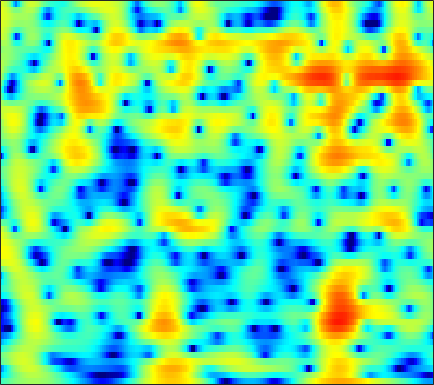

The data file committed next to this chart (first rows):
-2.8562, -2.481, -1.9819, -1.4908, -1.131, -0.67801, -0.25865, 0.03102, 0.38178, 0.68762, 0.94709, 1.1083, 1.2782, 1.3974, 1.4478, 1.471, 1.442, 1.3866, 1.2684, 1.0976, 0.87388, 0.67203, 0.36107, 0.0016438
-6.918, -5.99, -4.774, -3.62, -2.811, -1.82, -0.9333, -0.3392, 0.3558, 0.9409, 1.417, 1.705, 1.998, 2.19, 2.271, 2.296, 2.231, 2.126, 1.911, 1.617, 1.247, 0.9233, 0.4343, -0.115
-10.8, -8.624, -6.087, -3.976, -2.639, -1.132, 0.1044, 0.8762, 1.72, 2.369, 2.839, 3.081, 3.264, 3.294, 3.22, 2.997, 2.639, 2.283, 1.702, 1.003, 0.1933, -0.4815, -1.466, -2.543
-1.55, -1.036, -0.2999, 0.4599, 1.015, 1.711, 2.328, 2.721, 3.138, 3.419, 3.551, 3.544, 3.386, 3.047, 2.666, 1.978, 1.069, 0.2301, -1.114, -2.735, -4.644, -6.249, -8.532, -10.71
-0.9566, -0.4395, 0.2389, 0.8896, 1.348, 1.909, 2.399, 2.708, 3.031, 3.237, 3.311, 3.27, 3.08, 2.722, 2.331, 1.635, 0.7225, -0.1158, -1.458, -3.072, -4.95, -6.489, -8.511, -10.03
-4.416, -3.605, -2.591, -1.652, -1.004, -0.2174, 0.4793, 0.9405, 1.467, 1.885, 2.188, 2.337, 2.427, 2.392, 2.279, 2.021, 1.65, 1.304, 0.7677, 0.1714, -0.4484, -0.9021, -1.463, -1.947
-8.563, -7.537, -6.261, -5.056, -4.19, -3.091, -2.06, -1.336, -0.4559, 0.3206, 0.9808, 1.394, 1.833, 2.14, 2.284, 2.368, 2.332, 2.235, 2.019, 1.725, 1.364, 1.064, 0.638, 0.202
-12.15, -11.5, -10.55, -9.39, -8.354, -6.792, -5.116, -3.87, -2.303, -0.8978, 0.3146, 1.088, 1.935, 2.576, 2.925, 3.222, 3.331, 3.299, 3.112, 2.776, 2.303, 1.873, 1.216, 0.4866
-16.05, -17.25, -20.39, -25.98, -22.21, -14.62, -9.612, -6.804, -3.835, -1.488, 0.3797, 1.516, 2.723, 3.607, 4.077, 4.457, 4.559, 4.461, 4.1, 3.48, 2.598, 1.766, 0.4365, -1.113
-15.19, -14.68, -13.95, -12.93, -11.73, -9.555, -7.04, -5.148, -2.807, -0.749, 0.9869, 2.077, 3.253, 4.122, 4.571, 4.908, 4.941, 4.767, 4.247, 3.377, 2.113, 0.8669, -1.291, -4.205
-16, -14.57, -12.78, -10.9, -9.432, -7.428, -5.455, -4.013, -2.21, -0.5691, 0.8606, 1.776, 2.78, 3.526, 3.917, 4.203, 4.235, 4.089, 3.669, 2.995, 2.077, 1.227, -0.1082, -1.63
-19.69, -19.45, -17.38, -14.11, -11.63, -8.651, -6.08, -4.4, -2.463, -0.8339, 0.4974, 1.317, 2.174, 2.778, 3.068, 3.255, 3.23, 3.08, 2.742, 2.274, 1.714, 1.267, 0.6722, 0.1168
-16.23, -16.65, -15.03, -11.8, -9.327, -6.46, -4.077, -2.562, -0.8623, 0.5082, 1.575, 2.187, 2.765, 3.072, 3.134, 2.998, 2.63, 2.206, 1.49, 0.6517, -0.1917, -0.7374, -1.209, -1.319
-5.856, -5.467, -4.693, -3.639, -2.737, -1.481, -0.2522, 0.6041, 1.615, 2.444, 3.062, 3.379, 3.593, 3.55, 3.337, 2.794, 1.907, 0.9867, -0.6698, -2.964, -6.191, -9.439, -13.17, -10.28
-3.799, -3.256, -2.419, -1.495, -0.7952, 0.107, 0.9556, 1.524, 2.172, 2.664, 2.991, 3.114, 3.105, 2.892, 2.588, 1.971, 1.11, 0.2901, -1.057, -2.671, -4.467, -5.718, -6.617, -6.162
-5.89, -4.737, -3.195, -1.794, -0.8657, 0.2052, 1.077, 1.599, 2.129, 2.472, 2.635, 2.643, 2.51, 2.224, 1.923, 1.42, 0.8238, 0.3343, -0.3369, -0.9876, -1.542, -1.858, -2.113, -2.164
-9.088, -6.043, -3.185, -1.172, -0.02411, 1.147, 1.968, 2.392, 2.731, 2.842, 2.743, 2.55, 2.158, 1.636, 1.181, 0.5358, -0.1186, -0.5767, -1.098, -1.478, -1.679, -1.72, -1.668, -1.537
-1.4, -0.4254, 0.8185, 1.863, 2.491, 3.094, 3.424, 3.505, 3.386, 3.027, 2.442, 1.865, 0.9284, -0.1864, -1.111, -2.441, -3.801, -4.743, -5.73, -6.123, -5.825, -5.227, -4.204, -3.183
3.216, 3.497, 3.818, 4.049, 4.133, 4.083, 3.827, 3.486, 2.815, 1.876, 0.659, -0.4446, -2.167, -4.153, -5.808, -8.223, -10.96, -13.56, -18.8, -28.61, -18.16, -13.26, -9.123, -6.32
4.793, 4.848, 4.827, 4.688, 4.479, 4.052, 3.437, 2.821, 1.776, 0.4186, -1.319, -2.931, -5.582, -8.936, -12.01, -16.54, -18.9, -18.31, -16.76, -15.05, -12.88, -11.01, -8.531, -6.391
5.093, 5.027, 4.836, 4.514, 4.187, 3.644, 2.954, 2.327, 1.318, 0.07848, -1.45, -2.816, -5.022, -7.701, -10.01, -12.94, -14.02, -13.21, -11.39, -9.614, -8.06, -7.027, -5.761, -4.634
4.752, 4.535, 4.135, 3.63, 3.223, 2.646, 2.05, 1.614, 1.016, 0.4001, -0.2819, -0.848, -1.676, -2.54, -3.143, -3.818, -4.255, -4.377, -4.321, -4.126, -3.876, -3.662, -3.428, -3.238
4.274, 3.769, 2.923, 1.945, 1.16, 0.1711, -0.4872, -0.6551, -0.4566, -0.004032, 0.4806, 0.7623, 1.01, 1.084, 1.047, 0.9029, 0.6714, 0.4404, 0.06567, -0.3739, -0.8931, -1.326, -1.97, -2.692
3.107, 2.344, 1.042, -0.8293, -2.828, -6.805, -12.99, -12.03, -5.806, -1.931, 0.5231, 1.792, 2.943, 3.63, 3.885, 3.945, 3.719, 3.363, 2.653, 1.686, 0.4475, -0.6735, -2.322, -4.082
-1.042, -1.376, -1.79, -2.41, -2.996, -3.9, -4.329, -3.798, -2.106, -0.0932, 1.67, 2.745, 3.785, 4.421, 4.662, 4.659, 4.296, 3.8, 2.812, 1.383, -0.5812, -2.489, -5.835, -10.6
-11.56, -9.529, -6.889, -4.796, -3.583, -2.294, -1.125, -0.3198, 0.7499, 1.771, 2.684, 3.258, 3.831, 4.16, 4.239, 4.108, 3.694, 3.197, 2.259, 0.9711, -0.6441, -2.13, -4.463, -6.966
-13.9, -11.65, -8.474, -5.77, -4.139, -2.317, -0.8328, 0.09899, 1.146, 2.001, 2.653, 3, 3.298, 3.404, 3.347, 3.119, 2.729, 2.321, 1.659, 0.8813, 0.006503, -0.6865, -1.609, -2.457
-9.139, -7.862, -6.041, -4.199, -2.935, -1.376, -0.08683, 0.7381, 1.623, 2.26, 2.663, 2.821, 2.842, 2.665, 2.424, 1.982, 1.453, 1.042, 0.518, 0.06465, -0.3392, -0.5736, -0.8403, -1.073
-8.662, -6.631, -4.321, -2.38, -1.135, 0.2904, 1.422, 2.103, 2.76, 3.136, 3.236, 3.136, 2.749, 2.084, 1.414, 0.3256, -0.8898, -1.74, -2.589, -2.864, -2.606, -2.208, -1.628, -1.104
-6.367, -4.492, -2.325, -0.5621, 0.5711, 1.797, 2.745, 3.268, 3.708, 3.864, 3.713, 3.379, 2.612, 1.425, 0.1974, -2.044, -5.282, -8.805, -15.64, -13.9, -8.375, -5.842, -3.596, -2.114
-3.719, -2.472, -0.9568, 0.3605, 1.224, 2.162, 2.883, 3.256, 3.55, 3.587, 3.351, 2.976, 2.215, 1.111, 0.05054, -1.701, -3.806, -5.454, -7.157, -7.402, -6.376, -5.397, -4.189, -3.214
-2.125, -1.291, -0.244, 0.7223, 1.356, 2.08, 2.632, 2.927, 3.153, 3.166, 2.97, 2.696, 2.148, 1.413, 0.7506, -0.2225, -1.242, -1.996, -2.91, -3.673, -4.261, -4.642, -5.022, -5.219
-1.476, -0.9079, -0.09563, 0.7432, 1.315, 2.01, 2.538, 2.83, 3.043, 3.065, 2.908, 2.694, 2.267, 1.74, 1.272, 0.5903, -0.1431, -0.7531, -1.615, -2.667, -4.006, -5.299, -7.684, -11.22
-3.734, -3.054, -1.789, -0.4503, 0.4463, 1.439, 2.131, 2.466, 2.658, 2.6, 2.328, 2.003, 1.481, 0.9199, 0.5211, 0.03728, -0.3934, -0.6889, -1.139, -1.71, -2.52, -3.345, -4.763, -6.379
-17.11, -10.44, -5.527, -2.607, -1.078, 0.2823, 1.103, 1.38, 1.391, 0.994, 0.2171, -0.5954, -1.851, -3.154, -3.879, -4.218, -3.835, -3.273, -2.531, -1.873, -1.391, -1.129, -0.8389, -0.505
-5.934, -5.05, -3.394, -1.858, -0.8988, -0.03628, 0.4084, 0.4435, 0.09349, -0.7662, -2.201, -3.736, -6.741, -11.68, -18.64, -19.87, -11.25, -8.044, -5.251, -3.373, -1.974, -1.116, -0.1271, 0.7738
-1.595, -1.197, -0.5747, 0.05179, 0.4169, 0.755, 0.7947, 0.6427, 0.112, -0.7756, -2.044, -3.242, -5.118, -7.065, -8.188, -8.612, -7.838, -6.872, -5.455, -4.107, -2.903, -2.029, -0.952, 0.06903
-0.354, 0.2989, 1.047, 1.646, 1.941, 2.163, 2.126, 1.917, 1.41, 0.6499, -0.3664, -1.247, -2.504, -3.744, -4.623, -5.536, -6.088, -6.253, -6.083, -5.53, -4.647, -3.857, -2.751, -1.662
-0.01192, 1.12, 2.297, 3.116, 3.547, 3.817, 3.819, 3.614, 3.104, 2.293, 1.217, 0.2279, -1.332, -3.13, -4.649, -6.856, -9.11, -10.56, -11.55, -10.89, -9.082, -7.725, -5.909, -4.397
0.5322, 1.899, 3.246, 4.147, 4.612, 4.883, 4.877, 4.66, 4.107, 3.225, 2.039, 0.8836, -1, -3.384, -5.565, -9.282, -14.19, -19.59, -28.84, -20.48, -14.85, -12.16, -9.411, -7.53
1.982, 2.827, 3.709, 4.302, 4.574, 4.743, 4.644, 4.435, 3.92, 3.148, 2.05, 0.9865, -0.7805, -3.038, -5.054, -8.364, -12.38, -15.96, -21.47, -22.29, -16.88, -13.59, -10.31, -8.249
2.737, 2.897, 3.049, 3.142, 3.138, 3.133, 3.029, 2.89, 2.603, 2.146, 1.458, 0.8105, -0.3551, -1.817, -3.112, -5.167, -7.593, -9.574, -11.79, -12.25, -10.45, -8.753, -6.696, -5.07
1.53, 1.012, 0.3188, -0.2514, -0.5159, -0.698, -0.5831, -0.4286, -0.1782, -0.002588, 0.07191, 0.009426, -0.2237, -0.65, -1.091, -1.752, -2.463, -2.925, -3.33, -3.39, -3.118, -2.669, -2.017, -1.281
-1.104, -2.695, -5.019, -7.273, -8.331, -8.377, -7.095, -5.848, -4.269, -2.912, -1.819, -1.212, -0.5757, -0.1778, -0.01081, 0.1173, 0.1661, 0.186, 0.2081, 0.2713, 0.3634, 0.4633, 0.6518, 0.8572
-2.431, -5.062, -9.611, -16.2, -24, -20.17, -13.86, -10.61, -7.452, -4.902, -2.968, -1.784, -0.5689, 0.3589, 0.915, 1.461, 1.867, 2.081, 2.273, 2.36, 2.359, 2.247, 2.015, 1.639
-0.3013, -2.76, -6.565, -11.07, -14.96, -19.14, -16, -12.04, -7.9, -4.843, -2.621, -1.316, 0.01649, 1.037, 1.642, 2.304, 2.821, 3.137, 3.468, 3.649, 3.648, 3.497, 2.968, 1.998
1.776, -0.01311, -2.684, -5.639, -7.857, -9.883, -9.244, -7.667, -5.59, -3.918, -2.67, -2.001, -1.36, -0.9308, -0.681, -0.2806, 0.2526, 0.743, 1.425, 2.053, 2.482, 2.665, 2.613, 2.201
2.423, 1.429, 0.08866, -1.183, -1.985, -2.771, -3.216, -3.36, -3.387, -3.475, -3.736, -4.141, -5.031, -6.319, -7.35, -8.168, -7.334, -5.896, -3.825, -2.009, -0.608, 0.182, 1.004, 1.559
2.214, 1.731, 1.073, 0.4133, -0.07058, -0.6459, -1.213, -1.665, -2.256, -2.975, -3.959, -4.954, -6.863, -9.729, -13.07, -20.03, -15.94, -11.24, -7.239, -4.61, -2.7, -1.61, -0.3839, 0.631
1.196, 1.185, 1.041, 0.7686, 0.4761, 0.03325, -0.4459, -0.8301, -1.397, -2.002, -2.737, -3.361, -4.336, -5.387, -6.094, -6.683, -6.543, -6.039, -5.137, -4.229, -3.297, -2.618, -1.665, -0.6147
0.2323, 0.7291, 0.964, 0.8183, 0.5478, 0.004528, -0.5582, -0.8876, -1.216, -1.407, -1.475, -1.541, -1.648, -1.886, -2.09, -2.378, -2.73, -3.033, -3.568, -4.206, -4.884, -5.15, -4.783, -3.433
1.382, 1.722, 1.62, 0.9237, 0.04068, -1.555, -3.365, -4.387, -4.381, -3.184, -1.77, -0.913, -0.1132, 0.3179, 0.3967, 0.208, -0.357, -1.059, -2.45, -4.603, -8.328, -13.74, -24.6, -9.29
3.131, 2.903, 2.196, 0.9177, -0.5662, -3.503, -8.444, -14.62, -12.44, -6.154, -2.78, -1.197, 0.126, 0.8706, 1.1, 1.031, 0.6221, 0.0944, -0.8721, -2.139, -3.429, -4.22, -4.368, -3.358
3.608, 3.276, 2.624, 1.716, 0.9033, -0.3103, -1.466, -2.06, -2.163, -1.595, -0.7984, -0.231, 0.3499, 0.6351, 0.6731, 0.4949, 0.08497, -0.3446, -1.026, -1.736, -2.339, -2.591, -2.647, -2.339
3.815, 3.584, 3.171, 2.658, 2.237, 1.687, 1.218, 0.9525, 0.7547, 0.7269, 0.7781, 0.8297, 0.8373, 0.6864, 0.4507, -0.04999, -0.8035, -1.517, -2.627, -3.783, -4.832, -5.348, -5.518, -5.071
4.032, 3.846, 3.488, 3.038, 2.657, 2.171, 1.785, 1.597, 1.452, 1.414, 1.454, 1.464, 1.379, 1.144, 0.7988, 0.06426, -1.038, -2.16, -4.182, -7.007, -10.96, -14.51, -14.79, -10.75
4.125, 3.881, 3.328, 2.546, 1.858, 0.8952, 0.1077, -0.1834, -0.06019, 0.4808, 1.155, 1.591, 1.973, 2.063, 1.905, 1.37, 0.4295, -0.5807, -2.389, -4.755, -7.629, -9.524, -10.04, -8.354
3.66, 3.385, 2.605, 1.243, -0.268, -3.209, -7.604, -10.37, -7.054, -2.877, -0.1812, 1.192, 2.399, 3.018, 3.188, 3.066, 2.578, 2.002, 1.035, -0.1031, -1.227, -2.009, -2.785, -3.284
